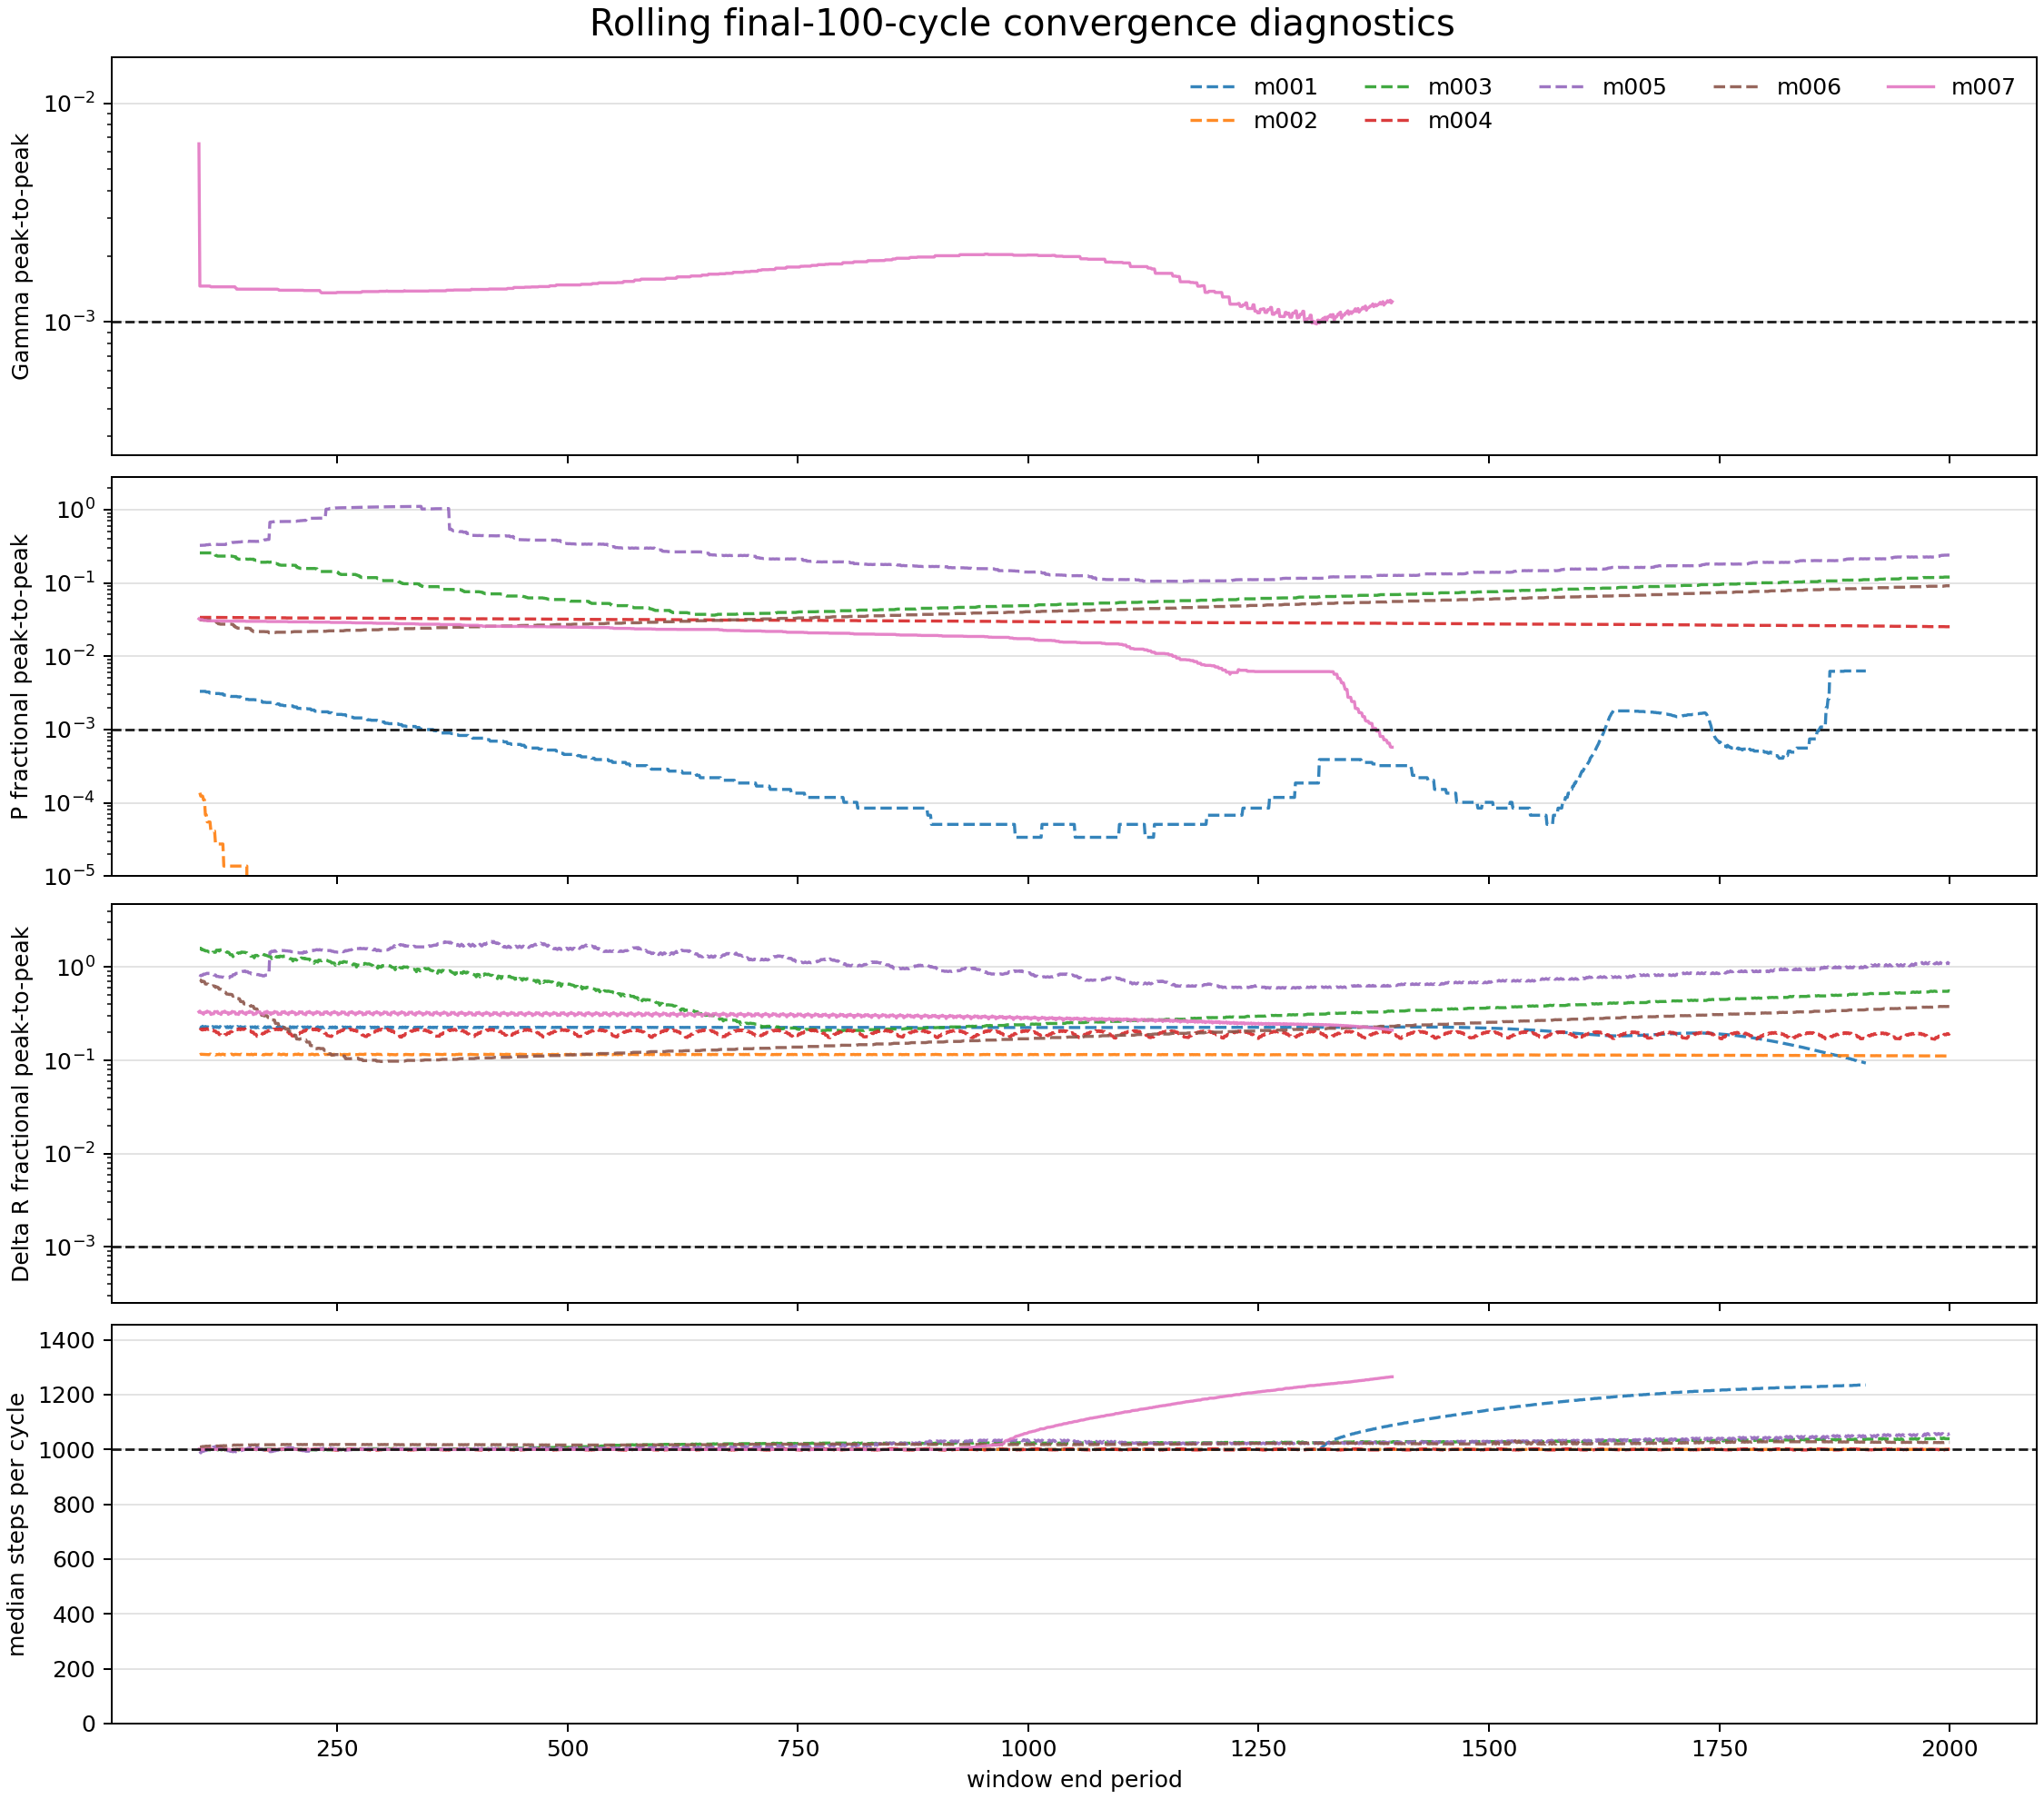

The table this chart was drawn from, first rows:
model_id, run_name, source, source_kind, window_cycles, window_start_period, window_end_period, gamma_peak_to_peak, period_fractional_peak_to_peak, delta_r_fractional_peak_to_peak, steps_median, steps_min, steps_max, converged_gamma, converged_period, converged_delta_r, converged_exact
model_001, model_001_M0p5602_Z0p003592_T6824, continue_saturation, period_log_fallback, 100, 2.0, 101.0, , 0.003313, 0.2299, 1000, 997.0, 1003, False, False, False, False
model_001, model_001_M0p5602_Z0p003592_T6824, continue_saturation, period_log_fallback, 100, 3.0, 102.0, , 0.003313, 0.2266, 1000, 997.0, 1003, False, False, False, False
model_001, model_001_M0p5602_Z0p003592_T6824, continue_saturation, period_log_fallback, 100, 4.0, 103.0, , 0.003313, 0.2254, 1000, 997.0, 1003, False, False, False, False
model_001, model_001_M0p5602_Z0p003592_T6824, continue_saturation, period_log_fallback, 100, 5.0, 104.0, , 0.003313, 0.2325, 1000, 997.0, 1003, False, False, False, False
model_001, model_001_M0p5602_Z0p003592_T6824, continue_saturation, period_log_fallback, 100, 6.0, 105.0, , 0.003313, 0.2249, 1000, 997.0, 1003, False, False, False, False
model_001, model_001_M0p5602_Z0p003592_T6824, continue_saturation, period_log_fallback, 100, 7.0, 106.0, , 0.003313, 0.2267, 1000, 997.0, 1003, False, False, False, False
model_001, model_001_M0p5602_Z0p003592_T6824, continue_saturation, period_log_fallback, 100, 8.0, 107.0, , 0.003313, 0.231, 1000, 997.0, 1003, False, False, False, False
model_001, model_001_M0p5602_Z0p003592_T6824, continue_saturation, period_log_fallback, 100, 9.0, 108.0, , 0.003246, 0.2255, 1000, 997.0, 1003, False, False, False, False
model_001, model_001_M0p5602_Z0p003592_T6824, continue_saturation, period_log_fallback, 100, 10.0, 109.0, , 0.003246, 0.2289, 1000, 997.0, 1003, False, False, False, False
model_001, model_001_M0p5602_Z0p003592_T6824, continue_saturation, period_log_fallback, 100, 11.0, 110.0, , 0.003246, 0.2285, 1000, 997.0, 1003, False, False, False, False
model_001, model_001_M0p5602_Z0p003592_T6824, continue_saturation, period_log_fallback, 100, 12.0, 111.0, , 0.003246, 0.226, 1000, 997.0, 1003, False, False, False, False
model_001, model_001_M0p5602_Z0p003592_T6824, continue_saturation, period_log_fallback, 100, 13.0, 112.0, , 0.003127, 0.231, 1000, 997.0, 1003, False, False, False, False
model_001, model_001_M0p5602_Z0p003592_T6824, continue_saturation, period_log_fallback, 100, 14.0, 113.0, , 0.003127, 0.2237, 1000, 997.0, 1003, False, False, False, False
model_001, model_001_M0p5602_Z0p003592_T6824, continue_saturation, period_log_fallback, 100, 15.0, 114.0, , 0.003127, 0.2255, 1000, 997.0, 1003, False, False, False, False
model_001, model_001_M0p5602_Z0p003592_T6824, continue_saturation, period_log_fallback, 100, 16.0, 115.0, , 0.003127, 0.2307, 1000, 997.0, 1003, False, False, False, False
model_001, model_001_M0p5602_Z0p003592_T6824, continue_saturation, period_log_fallback, 100, 17.0, 116.0, , 0.003093, 0.2242, 1000, 997.0, 1003, False, False, False, False
model_001, model_001_M0p5602_Z0p003592_T6824, continue_saturation, period_log_fallback, 100, 18.0, 117.0, , 0.003093, 0.2277, 1000, 997.0, 1003, False, False, False, False
model_001, model_001_M0p5602_Z0p003592_T6824, continue_saturation, period_log_fallback, 100, 19.0, 118.0, , 0.003093, 0.2301, 1000, 997.0, 1003, False, False, False, False
model_001, model_001_M0p5602_Z0p003592_T6824, continue_saturation, period_log_fallback, 100, 20.0, 119.0, , 0.003093, 0.2257, 1000, 997.0, 1003, False, False, False, False
model_001, model_001_M0p5602_Z0p003592_T6824, continue_saturation, period_log_fallback, 100, 21.0, 120.0, , 0.003093, 0.2298, 1000, 997.0, 1003, False, False, False, False
model_001, model_001_M0p5602_Z0p003592_T6824, continue_saturation, period_log_fallback, 100, 22.0, 121.0, , 0.003093, 0.2255, 1000, 997.0, 1003, False, False, False, False
model_001, model_001_M0p5602_Z0p003592_T6824, continue_saturation, period_log_fallback, 100, 23.0, 122.0, , 0.003093, 0.2252, 1000, 997.0, 1003, False, False, False, False
model_001, model_001_M0p5602_Z0p003592_T6824, continue_saturation, period_log_fallback, 100, 24.0, 123.0, , 0.00306, 0.231, 1000, 997.0, 1003, False, False, False, False
model_001, model_001_M0p5602_Z0p003592_T6824, continue_saturation, period_log_fallback, 100, 25.0, 124.0, , 0.00306, 0.2238, 1000, 997.0, 1003, False, False, False, False
model_001, model_001_M0p5602_Z0p003592_T6824, continue_saturation, period_log_fallback, 100, 26.0, 125.0, , 0.00306, 0.2255, 1000, 997.0, 1003, False, False, False, False
model_001, model_001_M0p5602_Z0p003592_T6824, continue_saturation, period_log_fallback, 100, 27.0, 126.0, , 0.00306, 0.2306, 1000, 997.0, 1003, False, False, False, False
model_001, model_001_M0p5602_Z0p003592_T6824, continue_saturation, period_log_fallback, 100, 28.0, 127.0, , 0.002941, 0.2252, 1000, 997.0, 1003, False, False, False, False
model_001, model_001_M0p5602_Z0p003592_T6824, continue_saturation, period_log_fallback, 100, 29.0, 128.0, , 0.002941, 0.2284, 1000, 997.0, 1003, False, False, False, False
model_001, model_001_M0p5602_Z0p003592_T6824, continue_saturation, period_log_fallback, 100, 30.0, 129.0, , 0.002941, 0.228, 1000, 997.0, 1003, False, False, False, False
model_001, model_001_M0p5602_Z0p003592_T6824, continue_saturation, period_log_fallback, 100, 31.0, 130.0, , 0.002941, 0.2248, 1000, 997.0, 1003, False, False, False, False
model_001, model_001_M0p5602_Z0p003592_T6824, continue_saturation, period_log_fallback, 100, 32.0, 131.0, , 0.00284, 0.2305, 1000, 997.0, 1003, False, False, False, False
model_001, model_001_M0p5602_Z0p003592_T6824, continue_saturation, period_log_fallback, 100, 33.0, 132.0, , 0.00284, 0.2244, 1000, 997.0, 1003, False, False, False, False
model_001, model_001_M0p5602_Z0p003592_T6824, continue_saturation, period_log_fallback, 100, 34.0, 133.0, , 0.00284, 0.2261, 1000, 997.0, 1003, False, False, False, False
model_001, model_001_M0p5602_Z0p003592_T6824, continue_saturation, period_log_fallback, 100, 35.0, 134.0, , 0.00284, 0.231, 1000, 997.0, 1003, False, False, False, False
model_001, model_001_M0p5602_Z0p003592_T6824, continue_saturation, period_log_fallback, 100, 36.0, 135.0, , 0.002823, 0.2238, 1000, 997.0, 1003, False, False, False, False
model_001, model_001_M0p5602_Z0p003592_T6824, continue_saturation, period_log_fallback, 100, 37.0, 136.0, , 0.002823, 0.2272, 1000, 997.0, 1003, False, False, False, False
model_001, model_001_M0p5602_Z0p003592_T6824, continue_saturation, period_log_fallback, 100, 38.0, 137.0, , 0.002823, 0.2294, 1000, 997.0, 1003, False, False, False, False
model_001, model_001_M0p5602_Z0p003592_T6824, continue_saturation, period_log_fallback, 100, 39.0, 138.0, , 0.002823, 0.2251, 1000, 997.0, 1003, False, False, False, False
model_001, model_001_M0p5602_Z0p003592_T6824, continue_saturation, period_log_fallback, 100, 40.0, 139.0, , 0.002823, 0.2291, 1000, 997.0, 1003, False, False, False, False
model_001, model_001_M0p5602_Z0p003592_T6824, continue_saturation, period_log_fallback, 100, 41.0, 140.0, , 0.002823, 0.2258, 1000, 997.0, 1003, False, False, False, False
model_001, model_001_M0p5602_Z0p003592_T6824, continue_saturation, period_log_fallback, 100, 42.0, 141.0, , 0.002823, 0.2255, 1000, 997.0, 1003, False, False, False, False
model_001, model_001_M0p5602_Z0p003592_T6824, continue_saturation, period_log_fallback, 100, 43.0, 142.0, , 0.002789, 0.2311, 1000, 997.0, 1003, False, False, False, False
model_001, model_001_M0p5602_Z0p003592_T6824, continue_saturation, period_log_fallback, 100, 44.0, 143.0, , 0.002789, 0.2242, 1000, 997.0, 1003, False, False, False, False
model_001, model_001_M0p5602_Z0p003592_T6824, continue_saturation, period_log_fallback, 100, 45.0, 144.0, , 0.002789, 0.2259, 1000, 997.0, 1003, False, False, False, False
model_001, model_001_M0p5602_Z0p003592_T6824, continue_saturation, period_log_fallback, 100, 46.0, 145.0, , 0.002789, 0.2307, 1000, 997.0, 1003, False, False, False, False
model_001, model_001_M0p5602_Z0p003592_T6824, continue_saturation, period_log_fallback, 100, 47.0, 146.0, , 0.002688, 0.2246, 1000, 997.0, 1003, False, False, False, False
model_001, model_001_M0p5602_Z0p003592_T6824, continue_saturation, period_log_fallback, 100, 48.0, 147.0, , 0.002688, 0.2277, 1000, 997.0, 1003, False, False, False, False
model_001, model_001_M0p5602_Z0p003592_T6824, continue_saturation, period_log_fallback, 100, 49.0, 148.0, , 0.002688, 0.2272, 1000, 997.0, 1003, False, False, False, False
model_001, model_001_M0p5602_Z0p003592_T6824, continue_saturation, period_log_fallback, 100, 50.0, 149.0, , 0.002688, 0.2241, 1000, 997.0, 1003, False, False, False, False
model_001, model_001_M0p5602_Z0p003592_T6824, continue_saturation, period_log_fallback, 100, 51.0, 150.0, , 0.002586, 0.2296, 1000, 997.0, 1003, False, False, False, False
model_001, model_001_M0p5602_Z0p003592_T6824, continue_saturation, period_log_fallback, 100, 52.0, 151.0, , 0.002586, 0.2246, 1000, 997.0, 1003, False, False, False, False
model_001, model_001_M0p5602_Z0p003592_T6824, continue_saturation, period_log_fallback, 100, 53.0, 152.0, , 0.002586, 0.2262, 1000, 997.0, 1003, False, False, False, False
model_001, model_001_M0p5602_Z0p003592_T6824, continue_saturation, period_log_fallback, 100, 54.0, 153.0, , 0.002586, 0.2309, 1000, 997.0, 1003, False, False, False, False
model_001, model_001_M0p5602_Z0p003592_T6824, continue_saturation, period_log_fallback, 100, 55.0, 154.0, , 0.002552, 0.224, 1000, 997.0, 1003, False, False, False, False
model_001, model_001_M0p5602_Z0p003592_T6824, continue_saturation, period_log_fallback, 100, 56.0, 155.0, , 0.002552, 0.2271, 1000, 997.0, 1003, False, False, False, False
model_001, model_001_M0p5602_Z0p003592_T6824, continue_saturation, period_log_fallback, 100, 57.0, 156.0, , 0.002552, 0.2283, 1000, 997.0, 1003, False, False, False, False
model_001, model_001_M0p5602_Z0p003592_T6824, continue_saturation, period_log_fallback, 100, 58.0, 157.0, , 0.002552, 0.2243, 1000, 997.0, 1003, False, False, False, False
model_001, model_001_M0p5602_Z0p003592_T6824, continue_saturation, period_log_fallback, 100, 59.0, 158.0, , 0.002552, 0.229, 1000, 997.0, 1003, False, False, False, False
model_001, model_001_M0p5602_Z0p003592_T6824, continue_saturation, period_log_fallback, 100, 60.0, 159.0, , 0.002552, 0.2266, 1000, 997.0, 1003, False, False, False, False
model_001, model_001_M0p5602_Z0p003592_T6824, continue_saturation, period_log_fallback, 100, 61.0, 160.0, , 0.002552, 0.2255, 1000, 997.0, 1003, False, False, False, False
... 12,545 more rows
